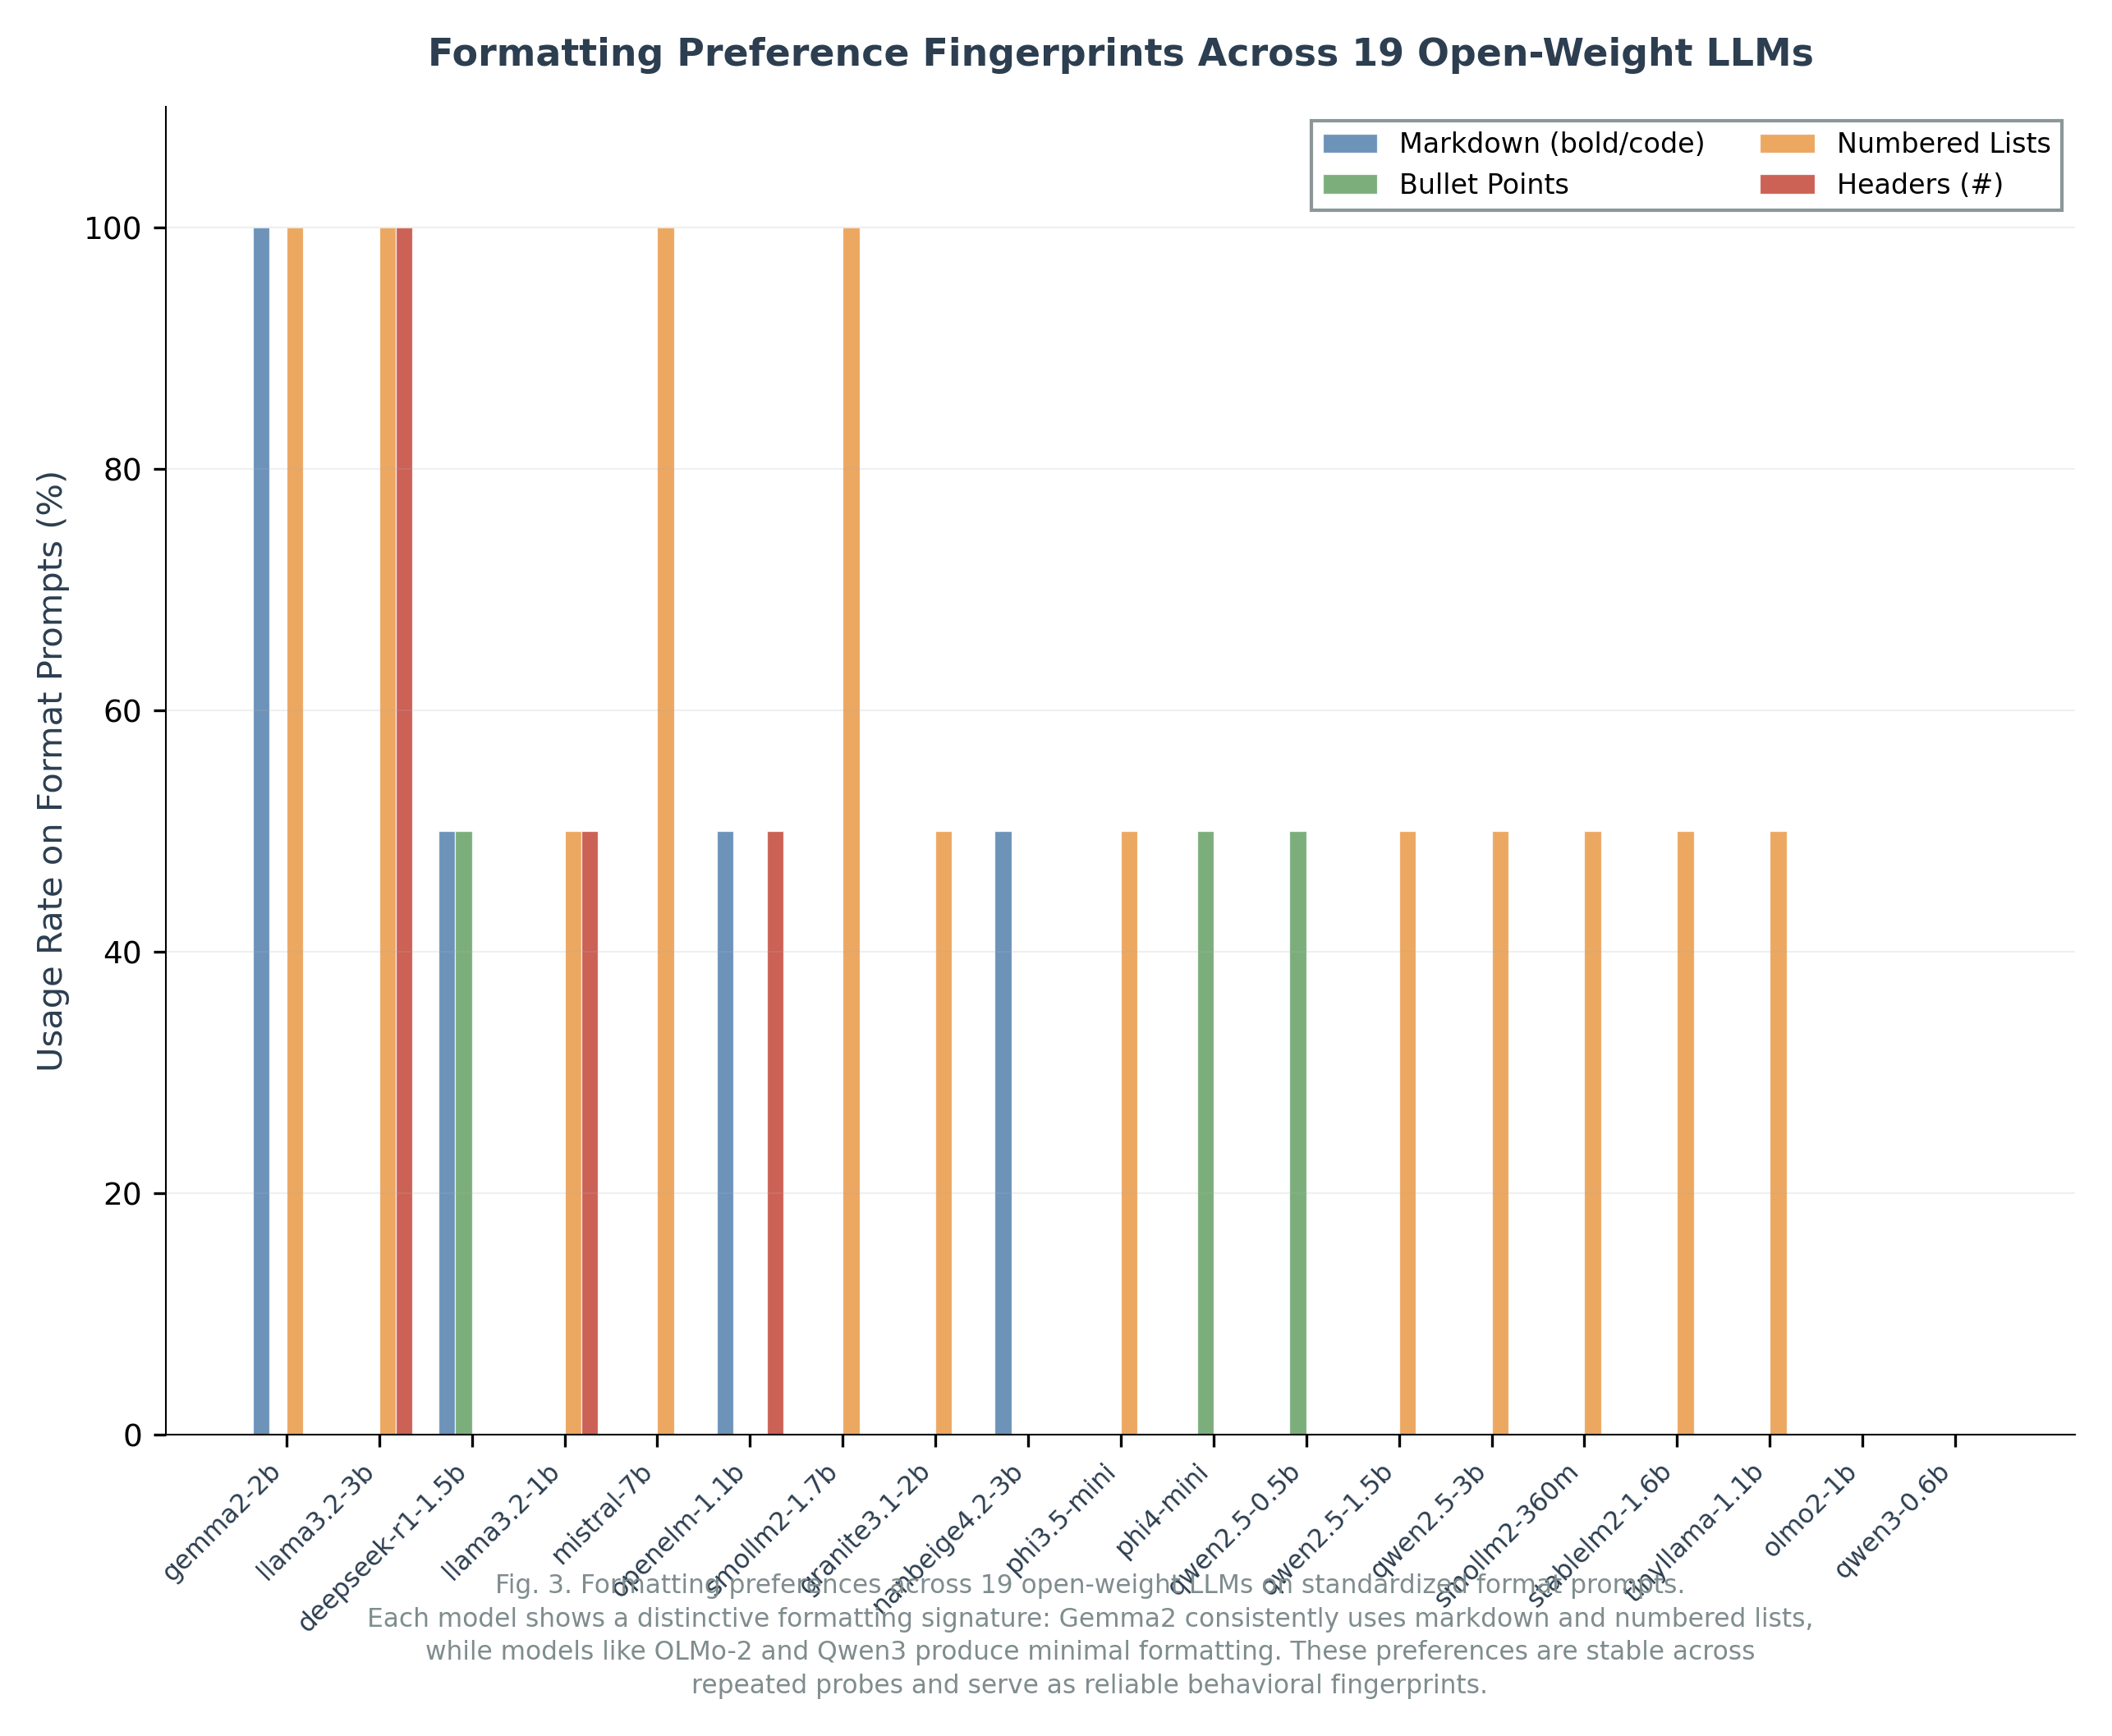

Reproduce this figure in Python.
#!/usr/bin/env python3
"""Figure 3: Formatting Preference Fingerprints Across Models."""
import matplotlib
matplotlib.use('Agg')
import matplotlib.pyplot as plt
import numpy as np
import json, os, re

plt.rcParams.update({
    'font.family': 'sans-serif',
    'font.sans-serif': ['DejaVu Sans', 'Arial', 'Helvetica'],
    'font.size': 9,
    'axes.linewidth': 0.5,
    'figure.dpi': 300,
})

COLORS = {
    'source': '#4878A8',
    'process': '#E8913A',
    'output': '#5B9A5B',
    'accent': '#C0392B',
    'text': '#2C3E50',
    'light_text': '#7F8C8D',
}

RAW_DIR = os.path.expanduser('~/workspace/model-fingerprinting/raw_responses')

models_data = {}
for fname in sorted(os.listdir(RAW_DIR)):
    if not fname.endswith('.jsonl'):
        continue
    model_name = fname.replace('.jsonl', '')
    rows = []
    with open(os.path.join(RAW_DIR, fname)) as f:
        for line in f:
            if line.strip():
                try: rows.append(json.loads(line.strip()))
                except: pass
    models_data[model_name] = rows

# Extract format-category responses
model_names = sorted(models_data.keys())
format_data = {}

for model in model_names:
    rows = models_data[model]
    fmt_rows = [r for r in rows if r.get('category') == 'format']
    if not fmt_rows:
        fmt_rows = rows  # fallback to all
    n = len(fmt_rows)
    if n == 0:
        format_data[model] = {'markdown': 0, 'bullets': 0, 'numbered': 0, 'headers': 0, 'plain': 0}
        continue
    
    md = sum(1 for r in fmt_rows if '```' in r.get('response', '') or '**' in r.get('response', ''))
    bl = sum(1 for r in fmt_rows if re.search(r'^\s*[-*•]', r.get('response', ''), re.M))
    nm = sum(1 for r in fmt_rows if re.search(r'^\s*\d+[\.\)]', r.get('response', ''), re.M))
    hd = sum(1 for r in fmt_rows if re.search(r'^#{1,3}\s', r.get('response', ''), re.M))
    
    plain = n - max(md, bl, nm, hd)
    format_data[model] = {
        'markdown': md / n * 100,
        'bullets': bl / n * 100,
        'numbered': nm / n * 100,
        'headers': hd / n * 100,
    }

# Sort by most formatted to least
model_names_sorted = sorted(model_names, 
    key=lambda m: sum(format_data[m].values()), reverse=True)

fig, ax = plt.subplots(figsize=(10, 7))

dims = ['markdown', 'bullets', 'numbered', 'headers']
dim_labels = ['Markdown (bold/code)', 'Bullet Points', 'Numbered Lists', 'Headers (#)']
dim_colors = [COLORS['source'], COLORS['output'], COLORS['process'], COLORS['accent']]

x = np.arange(len(model_names_sorted))
width = 0.18

for i, (dim, label, color) in enumerate(zip(dims, dim_labels, dim_colors)):
    vals = [format_data[m][dim] for m in model_names_sorted]
    ax.bar(x + (i - 1.5) * width, vals, width=width, label=label, 
           color=color, alpha=0.8, edgecolor='white', linewidth=0.3)

ax.set_xticks(x)
ax.set_xticklabels(model_names_sorted, rotation=45, ha='right', fontsize=7.5, 
                    color=COLORS['text'])
ax.set_ylabel('Usage Rate on Format Prompts (%)', fontsize=10, color=COLORS['text'])
ax.set_title('Formatting Preference Fingerprints Across 19 Open-Weight LLMs', 
             fontsize=11, fontweight='bold', color=COLORS['text'], pad=12)

ax.legend(fontsize=8, frameon=True, fancybox=False, edgecolor=COLORS['light_text'],
          ncol=2, loc='upper right', framealpha=0.9)
ax.spines['top'].set_visible(False)
ax.spines['right'].set_visible(False)
ax.grid(axis='y', alpha=0.2, linewidth=0.5)
ax.set_ylim(0, 110)

fig.text(0.5, -0.04, 
    'Fig. 3. Formatting preferences across 19 open-weight LLMs on standardized format prompts.\n'
    'Each model shows a distinctive formatting signature: Gemma2 consistently uses markdown and numbered lists,\n'
    'while models like OLMo-2 and Qwen3 produce minimal formatting. These preferences are stable across\n'
    'repeated probes and serve as reliable behavioral fingerprints.',
    ha='center', fontsize=7.5, color=COLORS['light_text'], linespacing=1.4)

plt.savefig('./fig3_format_fingerprint.png', 
            dpi=300, bbox_inches='tight', facecolor='white', pad_inches=0.15)
plt.savefig('./fig3_format_fingerprint.svg', 
            bbox_inches='tight', facecolor='white', pad_inches=0.15)
print("fig3_format_fingerprint saved.")
